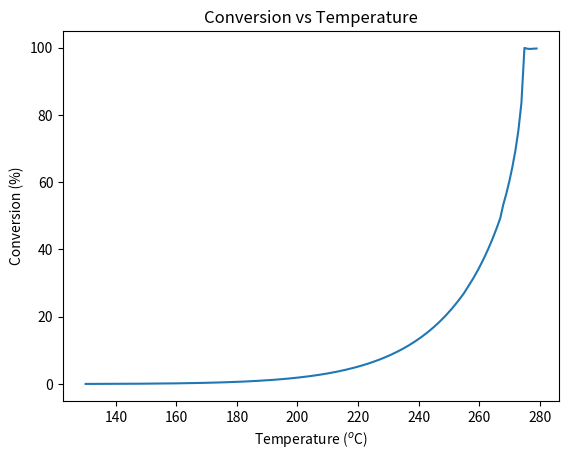

Here is the Python script that generated this plot:
# -*- coding: utf-8 -*-

'''
This code solve the rate equation
r = k * P_A**-0.94027 * P_B**0.968224
which was found for the heterogeneous CO oxidation reaction:
2CO + O2 -> 2CO2 simplified as 2A + B -> 2C
For explanation of any variables (e.g., alpha), see:
Fogler, H.S. Elements of Chemical Reaction Engineering (2020)
'''

# Imports
import numpy as np
from scipy.integrate import solve_ivp
import matplotlib
from matplotlib import pyplot as plt


# Reaction parameters
alpha = 0     # assuming no pressure drop
P_0 = 101325  # Pa; Inlet pressure
A = 61698     # 1/(Pa^(a+b)*s*g); Pre-exponential factor
Ea = 95947    # J/mol; Activation Energy
R = 8.314     # J/mol/K; Ideal gas constant
T = np.arange(130, 280) + 273.15  # K; temperature range studied
F_C0 = 0                          # mol/s; No inlet CO2
F_A0 =  3.71813E-7                # mol/s; Inlet CO
F_B0 =  3.71813E-6                # mol/s; Inlet O2
F_inerts = 3.30913E-5             # mol/s; Inlet inters
F_T0 = F_A0 + F_B0 + F_inerts     # mol/s; Total inlet flow
exp_cat = 0.0003924               # g; catalyst weight studied

# define the reaction phase
gas_phase = True
liquid_phase = False


def dFdW(Wspan, F, *args):
      
    '''
    function to simulate differential equation
    Wspan: catalyst weight (independent variable)
    F: flowrates & pressure drop (dependent variables)
    Size of F = number of components + 1
    *args: additional arguments to pass (e.g., T)
    '''

    F_A = F[0]
    F_B = F[1]
    F_C = F[2]
    F_T = F_A + F_B + F_C + F_inerts

    y = F[3] # pressure drop term

    if gas_phase is True and liquid_phase is False:
        v = v_0 * (F_T / (y*F_T0)) # IF GAS-PHASE REACTION
    elif gas_phase is False and liquid_phase is True:
        v = v_0 # IF LIQUID-PHASE REACTION 
    else:
        print('Must modify v \
            Only account for the volume change in gas phase \
            e.g. v = v_0_g * (F_T_g / (y*F_T0_g)) + v_0_l')
        return


    c_A = F_A / v
    c_B = F_B / v
    c_C = F_C / v

    # converting concentrations to partial pressures based on ideal gas law
    P_A = c_A*R*T[i]
    P_B = c_B*R*T[i]
    P_C = c_C*R*T[i]

    # ensure no errors due to negative pressures during iterations
    P_A = max(P_A, 1e-20)
    P_B = max(P_B, 1e-20)
    P_C = max(P_C, 1e-20)

    # rate law from experimental measurements
    r_A = -(k * P_A**-0.94027 * P_B**0.968224)

    dFdW = [r_A,                       # r_CO
            (1/2)*r_A,                 # r_O2
            -1 * r_A,                  # r_CO2
            -alpha * F_T / (2*y*F_T0)] # pressure drop

    return dFdW

# Arguments for solve_ivp
initial_conditions = [F_A0, F_B0, F_C0, 1]
w_bounds = [0, 0.001]
w_span = np.linspace(w_bounds[0], w_bounds[1], 100000)

X_A_array = []

for i, _ in enumerate(T):

    v_0 = F_T0*R*T[i]/P_0    # m^3/s
    k = A*np.exp(-Ea/R/T[i]) # 1/(Pa^(a+b)*s*g)

    # solving ODE
    sol = solve_ivp(dFdW, w_bounds, initial_conditions,
                    t_eval=w_span, dense_output=True, method='Radau')

    # unpacking molar flow rates
    F_A = sol.y[0,:]
    F_B = sol.y[1,:]
    F_C = sol.y[2,:]
    y = sol.y[3,:]
    F_T = F_A + F_B + F_C + F_inerts

    v = v_0 * (F_T / F_T0)  # unpacking volumetric flow rate

    # calculating concentrations
    c_A1 = F_A / v
    c_B1 = F_B / v
    c_C1 = F_C / v

    X_A = 1-F_A/F_A0  # calculating conversion

    w1 = sol.t                         # unpacking catalyst weight
    index = np.argmin(abs(w1-exp_cat)) # finding index of exp_cat in W
    X_A_single = X_A[index]            # finding X at exp_cat
    X_A_array = np.append(X_A_array, X_A_single)

plt.plot(T-273.15, X_A_array*100)
plt.title('Conversion vs Temperature')
plt.xlabel('Temperature ($^o$C)')
plt.ylabel('Conversion (%)')
matplotlib.pyplot.show()

print('Done!')
